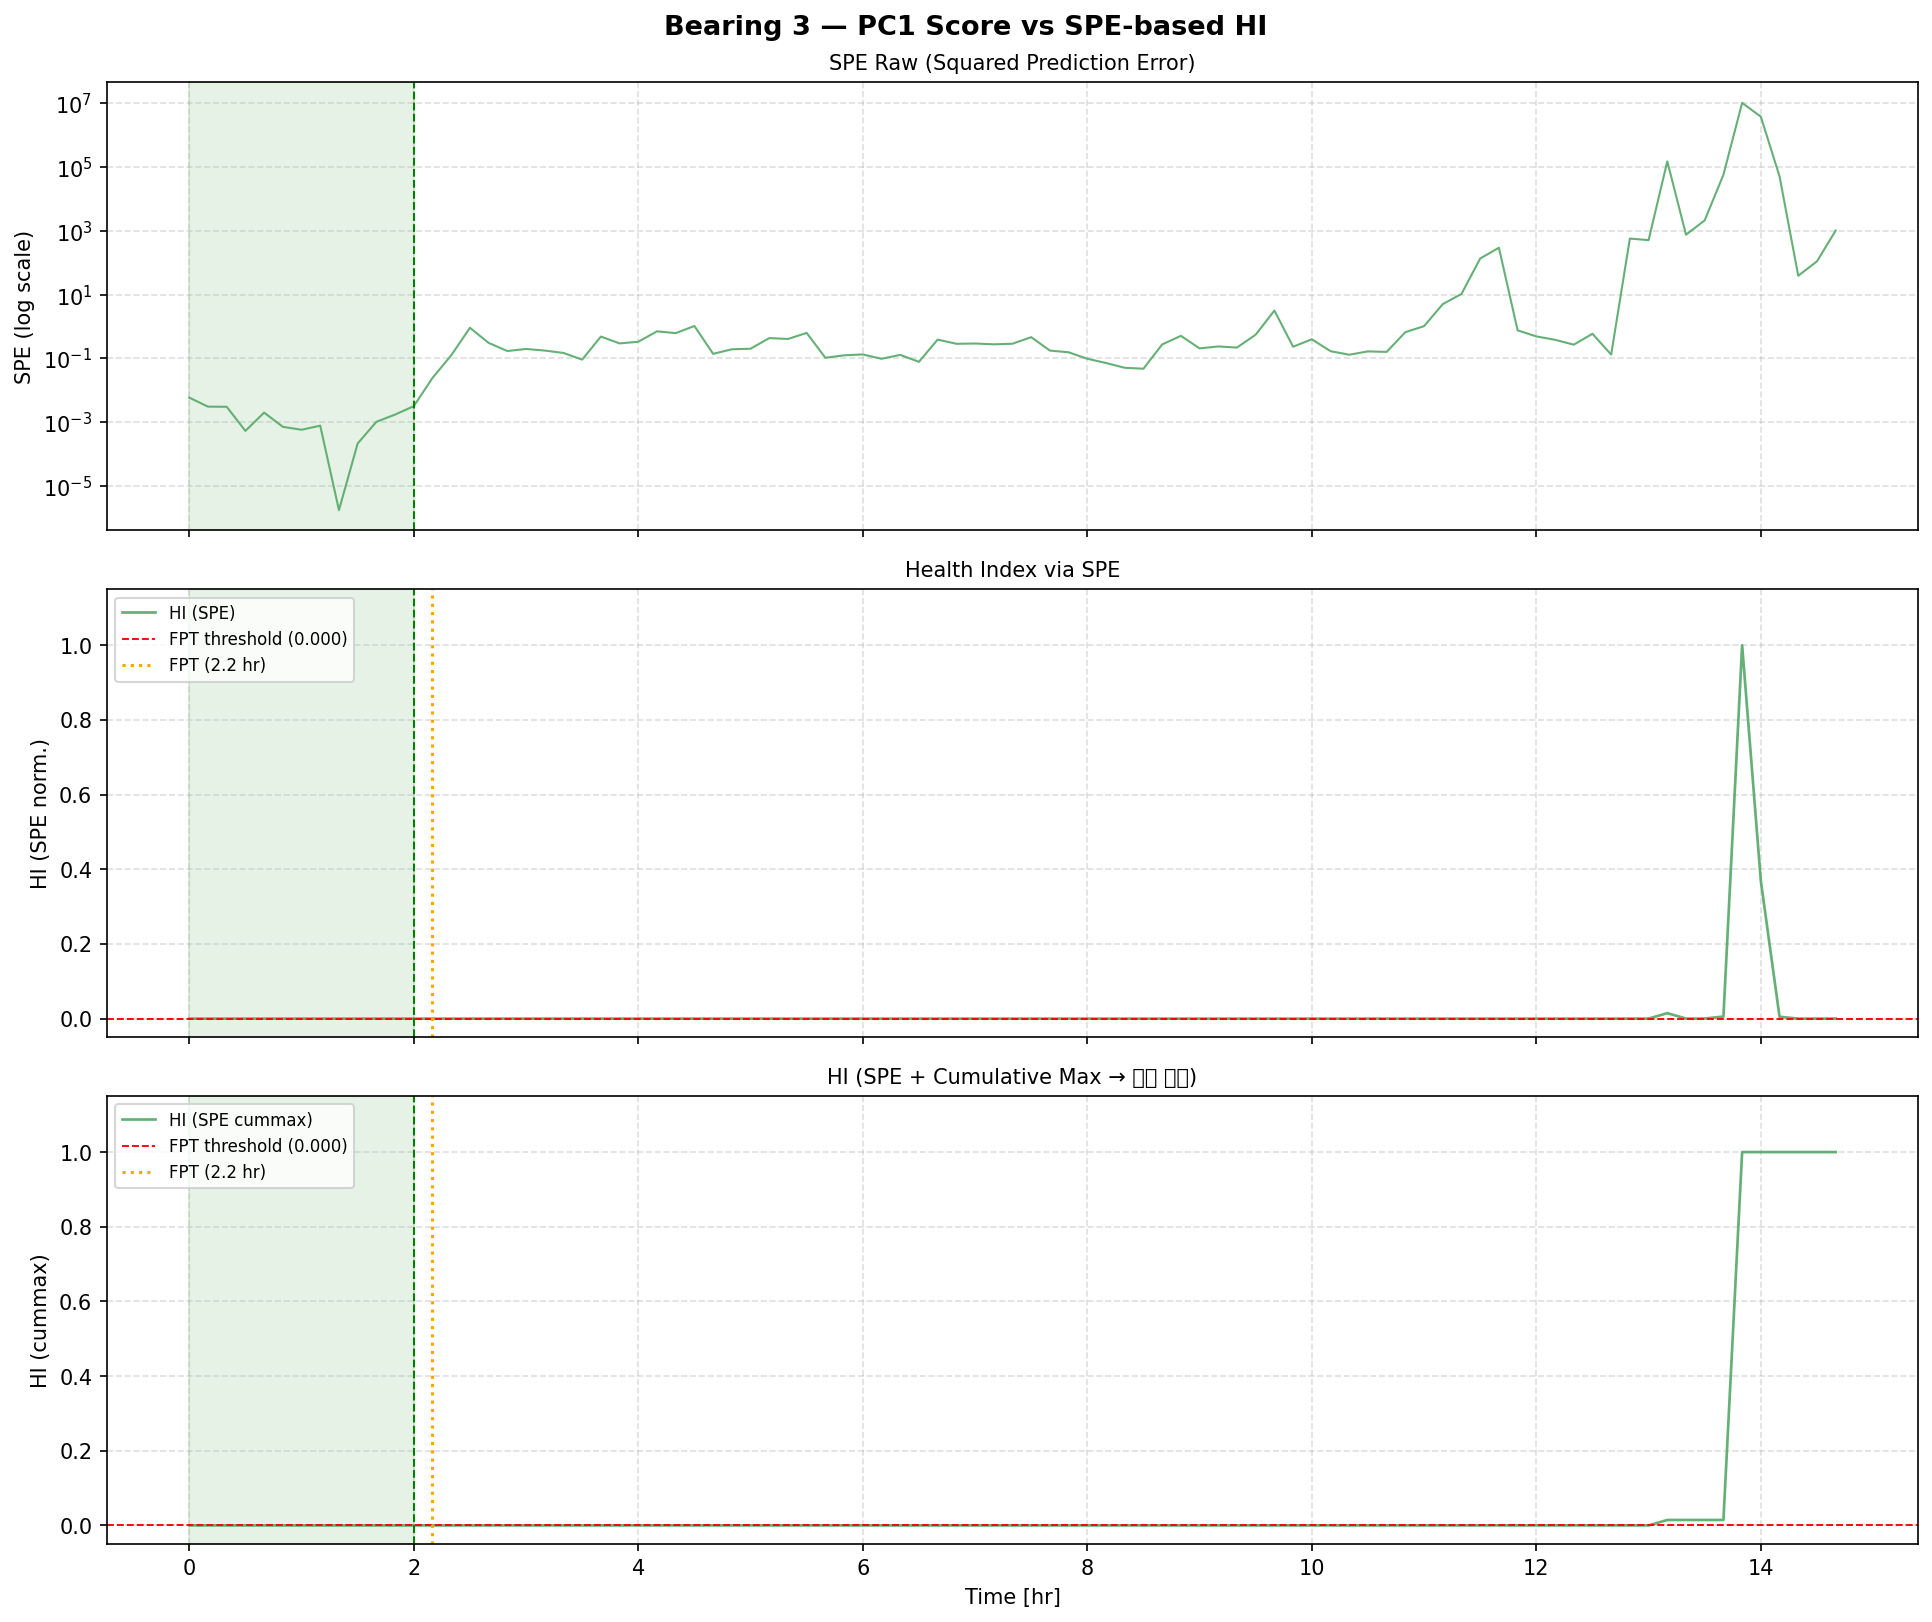

The file beside this chart, header and first rows:
bearing_id, file_idx, time_sec, SPE_raw, HI_SPE, HI_SPE_cm, FPT_sec
3, 1, 0, 0.005867, 3.9779272e-10, 3.9779272e-10, 7800
3, 2, 600, 0.003057, 1.2676984e-10, 3.9779272e-10, 7800
3, 3, 1200, 0.00303, 1.2416405e-10, 3.9779272e-10, 7800
3, 4, 1800, 0.0005301, 0.0, 3.9779272e-10, 7800
3, 5, 2400, 0.00199, 2.381812e-11, 3.9779272e-10, 7800
3, 6, 3000, 0.0007114, 0.0, 3.9779272e-10, 7800
3, 7, 3600, 0.0005755, 0.0, 3.9779272e-10, 7800
3, 8, 4200, 0.0007724, 0.0, 3.9779272e-10, 7800
3, 9, 4800, 1.7310766e-06, 0.0, 3.9779272e-10, 7800
3, 10, 5400, 0.0002135, 0.0, 3.9779272e-10, 7800
3, 11, 6000, 0.00102, 0.0, 3.9779272e-10, 7800
3, 12, 6600, 0.001724, 0.0, 3.9779272e-10, 7800
3, 13, 7200, 0.003164, 1.3713417e-10, 3.9779272e-10, 7800
3, 14, 7800, 0.02434, 2.179737e-09, 2.179737e-09, 7800
3, 15, 8400, 0.1241, 1.18029035e-08, 1.18029035e-08, 7800
3, 16, 9000, 0.9082, 8.744e-08, 8.744e-08, 7800
3, 17, 9600, 0.306, 2.9353034e-08, 8.744e-08, 7800
3, 18, 10200, 0.1698, 1.6211649e-08, 8.744e-08, 7800
3, 19, 10800, 0.1972, 1.8857612e-08, 8.744e-08, 7800
3, 20, 11400, 0.1755, 1.6763089e-08, 8.744e-08, 7800
3, 21, 12000, 0.1479, 1.40985685e-08, 8.744e-08, 7800
3, 22, 12600, 0.09133, 8.641708e-09, 8.744e-08, 7800
3, 23, 13200, 0.4825, 4.6374478e-08, 8.744e-08, 7800
3, 24, 13800, 0.2946, 2.8245005e-08, 8.744e-08, 7800
3, 25, 14400, 0.3319, 3.1851396e-08, 8.744e-08, 7800
3, 26, 15000, 0.705, 6.7840666e-08, 8.744e-08, 7800
3, 27, 15600, 0.6186, 5.950597e-08, 8.744e-08, 7800
3, 28, 16200, 1.036, 9.979628e-08, 9.979628e-08, 7800
3, 29, 16800, 0.1385, 1.3187969e-08, 9.979628e-08, 7800
3, 30, 17400, 0.1928, 1.8431162e-08, 9.979628e-08, 7800
3, 31, 18000, 0.2006, 1.9180078e-08, 9.979628e-08, 7800
3, 32, 18600, 0.4325, 4.1549356e-08, 9.979628e-08, 7800
3, 33, 19200, 0.4055, 3.895017e-08, 9.979628e-08, 7800
3, 34, 19800, 0.6281, 6.0421385e-08, 9.979628e-08, 7800
3, 35, 20400, 0.1043, 9.894368e-09, 9.979628e-08, 7800
3, 36, 21000, 0.1246, 1.1848922e-08, 9.979628e-08, 7800
3, 37, 21600, 0.1328, 1.26408e-08, 9.979628e-08, 7800
3, 38, 22200, 0.09706, 9.194595e-09, 9.979628e-08, 7800
3, 39, 22800, 0.1283, 1.2209284e-08, 9.979628e-08, 7800
3, 40, 23400, 0.07788, 7.344392e-09, 9.979628e-08, 7800
3, 41, 24000, 0.3872, 3.7184364e-08, 9.979628e-08, 7800
3, 42, 24600, 0.2868, 2.7495702e-08, 9.979628e-08, 7800
3, 43, 25200, 0.2922, 2.8018631e-08, 9.979628e-08, 7800
3, 44, 25800, 0.2755, 2.640504e-08, 9.979628e-08, 7800
3, 45, 26400, 0.288, 2.7608317e-08, 9.979628e-08, 7800
3, 46, 27000, 0.4616, 4.4361663e-08, 9.979628e-08, 7800
3, 47, 27600, 0.1755, 1.6759463e-08, 9.979628e-08, 7800
3, 48, 28200, 0.155, 1.4784476e-08, 9.979628e-08, 7800
3, 49, 28800, 0.09714, 9.202433e-09, 9.979628e-08, 7800
3, 50, 29400, 0.07147, 6.72578e-09, 9.979628e-08, 7800
3, 51, 30000, 0.05063, 4.715335e-09, 9.979628e-08, 7800
3, 52, 30600, 0.04731, 4.39551e-09, 9.979628e-08, 7800
3, 53, 31200, 0.2729, 2.6157563e-08, 9.979628e-08, 7800
3, 54, 31800, 0.5084, 4.887612e-08, 9.979628e-08, 7800
3, 55, 32400, 0.2058, 1.9681542e-08, 9.979628e-08, 7800
3, 56, 33000, 0.2364, 2.263086e-08, 9.979628e-08, 7800
3, 57, 33600, 0.218, 2.0865267e-08, 9.979628e-08, 7800
3, 58, 34200, 0.5535, 5.321941e-08, 9.979628e-08, 7800
3, 59, 34800, 3.157, 3.0431707e-07, 3.0431707e-07, 7800
3, 60, 35400, 0.2316, 2.2173966e-08, 3.0431707e-07, 7800
... 29 more rows
